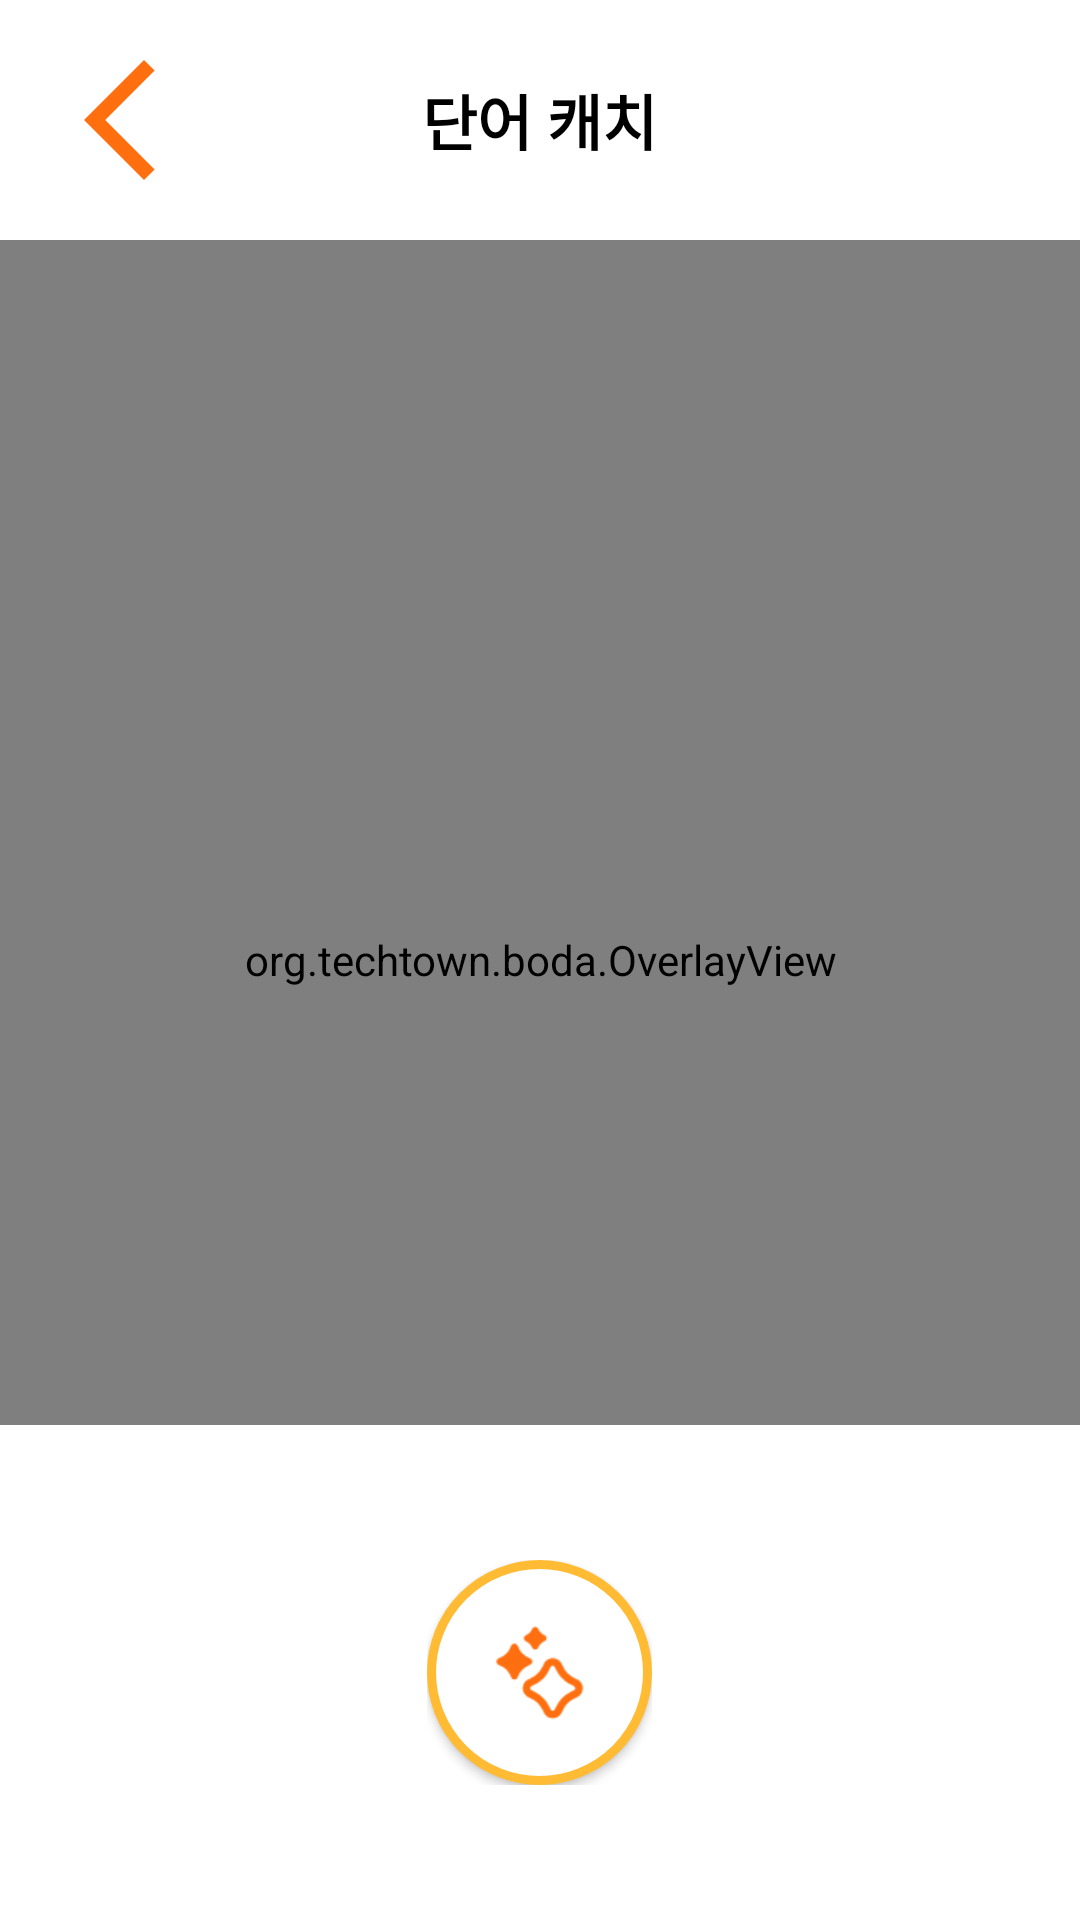

Reconstruct the res/layout file that produces this screen, plus the resources it refers to.
<!-- AndroidManifest.xml: application theme Theme.BODA -->
<!-- res/layout/fragment_catch.xml -->
<androidx.coordinatorlayout.widget.CoordinatorLayout xmlns:android="http://schemas.android.com/apk/res/android"
    xmlns:app="http://schemas.android.com/apk/res-auto"
    android:id="@+id/camera_container"
    android:layout_width="match_parent"
    android:layout_height="match_parent">

    <androidx.camera.view.PreviewView
        android:id="@+id/view_finder"
        android:layout_width="match_parent"
        android:layout_height="match_parent"
        app:scaleType="fillStart"/>

    <org.techtown.boda.OverlayView
        android:id="@+id/overlay"
        android:layout_height="match_parent"
        android:layout_width="match_parent" />

    <LinearLayout
        android:layout_width="match_parent"
        android:layout_height="match_parent"
        android:orientation="vertical">

        
        <RelativeLayout
            android:layout_width="match_parent"
            android:layout_height="wrap_content"
            android:background="@android:color/white"
            android:gravity="center_vertical"
            android:padding="16dp">

            <ImageButton
                android:id="@+id/backButton"
                android:layout_width="48dp"
                android:layout_height="48dp"
                android:layout_alignParentStart="true"
                android:layout_centerVertical="true"
                android:background="@drawable/ic_back_button"
                android:contentDescription="backButton"
                android:padding="16dp" />

            <TextView
                android:layout_width="wrap_content"
                android:layout_height="wrap_content"
                android:layout_centerInParent="true"
                android:text="단어 캐치"
                android:textSize="20sp"
                android:textStyle="bold"
                android:textColor="@android:color/black"/>
        </RelativeLayout>

        <FrameLayout
            android:layout_width="match_parent"
            android:layout_height="0dp"
            android:layout_weight="1">
        </FrameLayout>

        <FrameLayout
            android:layout_width="match_parent"
            android:background="@android:color/white"
            android:layout_height="165dp">

            
            <FrameLayout
                android:layout_width="75dp"
                android:layout_height="75dp"
                android:layout_gravity="center">

                <Button
                    android:id="@+id/captureButton"
                    android:layout_width="match_parent"
                    android:layout_height="match_parent"
                    android:background="@drawable/catch_button_background"
                    android:contentDescription="captureButton"
                    android:text="" />


                <ImageView
                    android:id="@+id/catchButtonIcon"
                    android:layout_width="40dp"
                    android:layout_height="40dp"
                    android:layout_gravity="center"
                    android:src="@drawable/ic_catch_button"
                    android:contentDescription="@string/ic_catch_button"
                    android:elevation="5dp"/>
            </FrameLayout>
        </FrameLayout>
    </LinearLayout>
</androidx.coordinatorlayout.widget.CoordinatorLayout>
<!-- resources referenced by this layout -->
<resources>
  <!-- drawable catch_button_background (drawable) -->
  <?xml version="1.0" encoding="utf-8"?>
  <shape xmlns:android="http://schemas.android.com/apk/res/android">
      <solid android:color="@android:color/white"/>
      <stroke
          android:width="3dp"
          android:color="@android:color/holo_orange_light"/>
      <corners android:radius="37.5dp"/>
  </shape>
  <!-- drawable ic_back_button (drawable) -->
  <vector xmlns:android="http://schemas.android.com/apk/res/android" android:height="24dp" android:tint="#FF6F0F" android:viewportHeight="24" android:viewportWidth="24" android:width="24dp">
        
      <path android:fillColor="@android:color/white" android:pathData="M17.77,3.77l-1.77,-1.77l-10,10l10,10l1.77,-1.77l-8.23,-8.23z"/>
      
  </vector>
  <!-- drawable ic_catch_button: png bitmap (drawable, 1165 bytes) -->
  <string name="ic_catch_button">Catch Button</string>
  <style name="Theme.BODA" parent="Base.Theme.BODA" />
  <style name="Base.Theme.BODA" parent="Theme.AppCompat.DayNight.NoActionBar">
          
          
      </style>
</resources>
